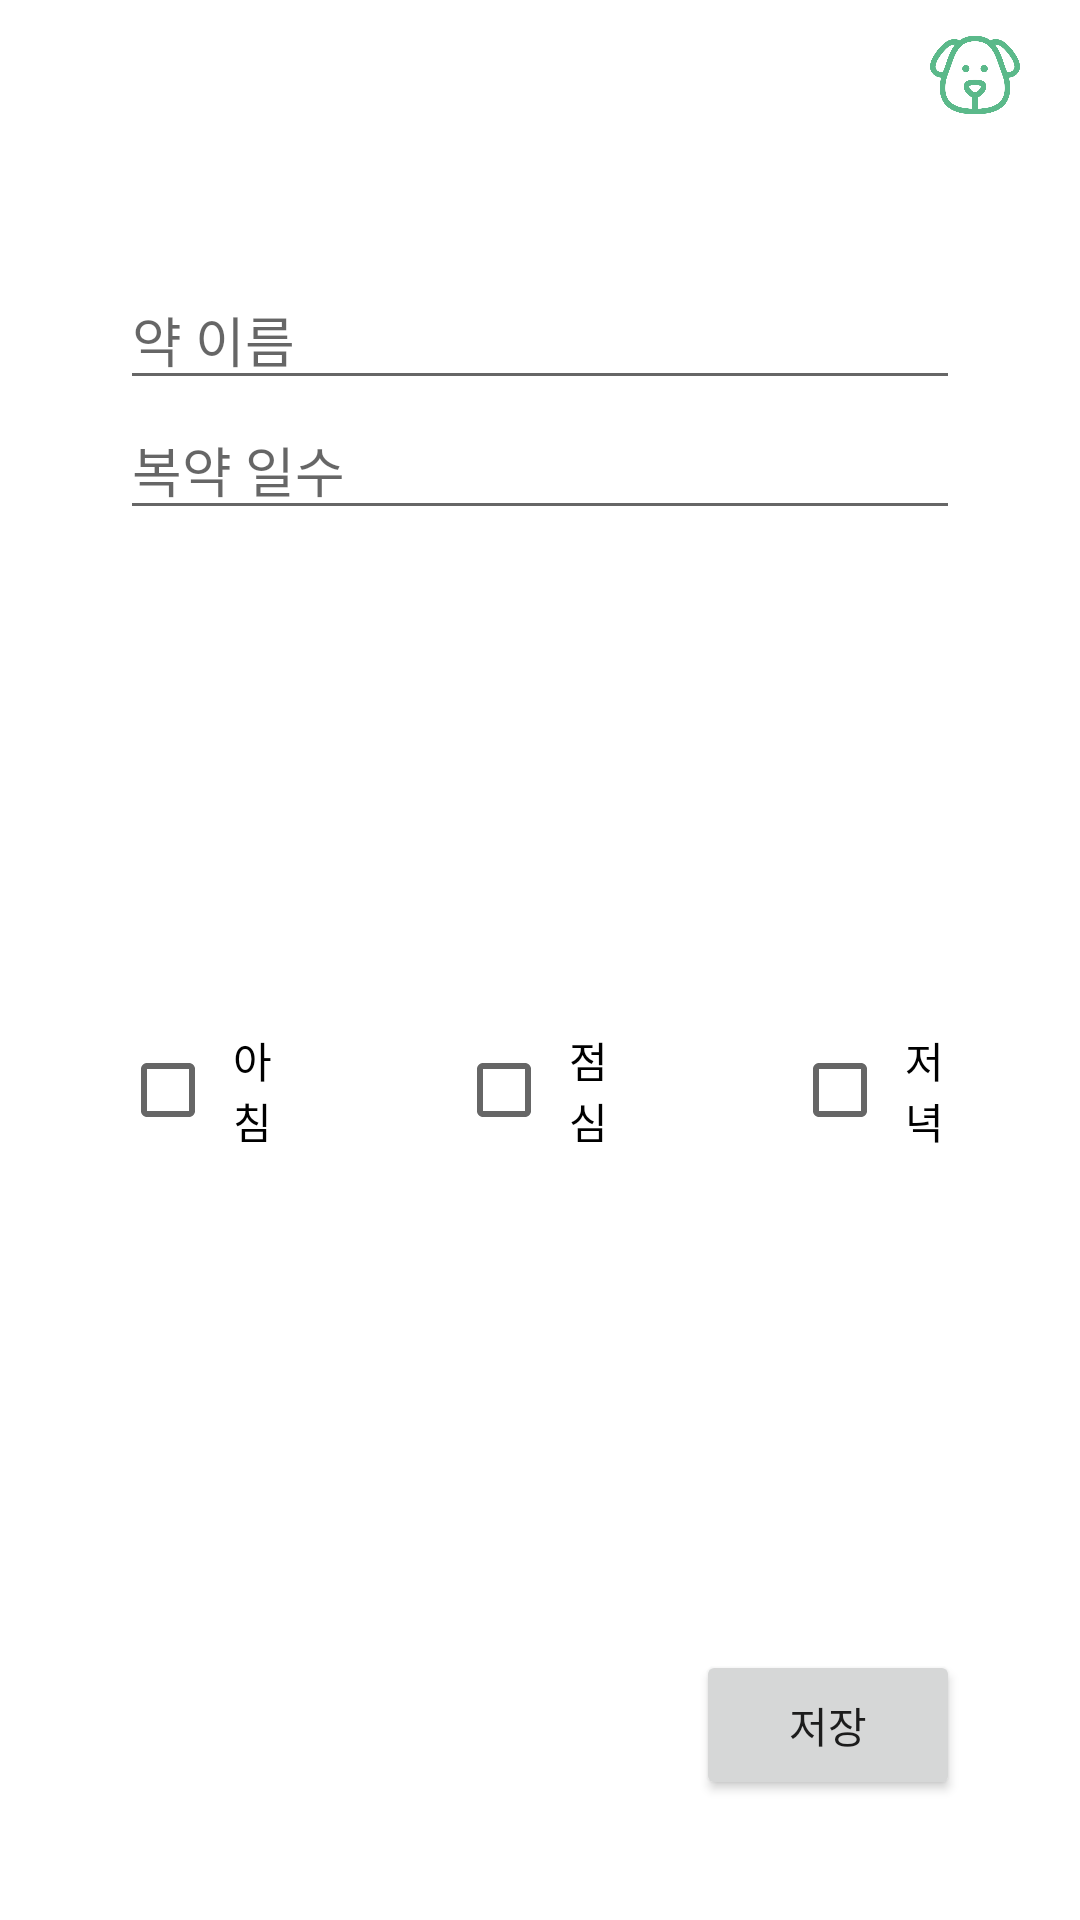

Layout XML and referenced resources for this Android screen:
<!-- AndroidManifest.xml: activity theme AppTheme.NoActionAndStatusBar -->
<!-- res/layout/activity_medicine.xml -->
<?xml version="1.0" encoding="utf-8"?>
<LinearLayout xmlns:android="http://schemas.android.com/apk/res/android"
    xmlns:app="http://schemas.android.com/apk/res-auto"
    xmlns:tools="http://schemas.android.com/tools"
    android:id="@+id/main_content"
    android:layout_width="match_parent"
    android:layout_height="match_parent"
    android:fitsSystemWindows="true"
    android:orientation="vertical"
    android:background="@android:color/white"
    tools:context="com.iopet.example.iopet_app.MedicineActivity">


    <include layout="@layout/tool_bar" android:id="@+id/main_toolbar"/>

    <LinearLayout
        android:layout_width="match_parent"
        android:layout_height="match_parent"
        android:gravity="center_horizontal"
        android:padding="40dp"
        android:orientation="vertical">
        <EditText
            android:id="@+id/edit_medicineName"
            android:layout_width="match_parent"
            android:layout_height="wrap_content"
            android:hint="약 이름">

        </EditText>

        <EditText
            android:id="@+id/edit_count"
            android:layout_height="wrap_content"
            android:layout_width="match_parent"
            android:inputType="number"
            android:hint="복약 일수"></EditText>
        <LinearLayout
            android:layout_width="match_parent"
            android:layout_height="0dp"
            android:layout_weight="1"
            android:weightSum="5"
            android:orientation="horizontal"
            android:gravity="center_vertical">

            <CheckBox
                android:gravity="center"
                android:id="@+id/check_1"
                android:layout_width="0dp"
                android:layout_weight="1"
                android:layout_height="wrap_content"
                android:text="아침"/>
            <View
                android:layout_width="0dp"
                android:layout_height="match_parent"
                android:layout_weight="1"/>
            <CheckBox
                android:gravity="center"
                android:id="@+id/check_2"
                android:layout_width="0dp"
                android:layout_weight="1"
                android:layout_height="wrap_content"
                android:text="점심"/>
            <View
                android:layout_width="0dp"
                android:layout_height="match_parent"
                android:layout_weight="1"/>
            <CheckBox
                android:gravity="center"
                android:id="@+id/check_3"
                android:layout_width="0dp"
                android:layout_weight="1"
                android:layout_height="wrap_content"
                android:text="저녁"/>

        </LinearLayout>
        <LinearLayout
            android:layout_width="match_parent"
            android:layout_height="50dp"
            android:gravity="right">
            <Button
                android:id="@+id/btn_saveMedicine"
                android:layout_width="wrap_content"
                android:layout_height="match_parent"
                android:text="저장"/>
        </LinearLayout>
    </LinearLayout>



</LinearLayout>
<!-- res/layout/tool_bar.xml (included above) -->
<?xml version="1.0" encoding="utf-8"?>
<android.support.v7.widget.Toolbar xmlns:android="http://schemas.android.com/apk/res/android"
    xmlns:app="http://schemas.android.com/apk/res-auto"
    android:id="@+id/toolbar"
    android:layout_width="match_parent"
    android:layout_height="50dp"
    android:background="@android:color/white"
    android:gravity="right|center_vertical"
    app:popupTheme="@style/AppTheme.PopupOverlay">

    <ImageView
        android:src="@drawable/menu"
        android:layout_width="30dp"
        android:layout_height="30dp"
        android:layout_gravity="right"
        android:layout_marginRight="20dp"
        android:scaleType="fitCenter"/>

</android.support.v7.widget.Toolbar>
<!-- resources referenced by this layout -->
<resources>
  <!-- drawable menu: png bitmap (drawable, 30502 bytes) -->
  <style name="AppTheme.PopupOverlay" parent="ThemeOverlay.AppCompat.Light" />
  <style name="AppTheme.NoActionAndStatusBar" parent="AppTheme.NoActionBar">
          <item name="android:windowTranslucentStatus" tools:targetApi="kitkat">true</item>
      </style>
  <style name="AppTheme.NoActionBar">
          <item name="windowActionBar">false</item>
          <item name="windowNoTitle">true</item>
      </style>
</resources>
